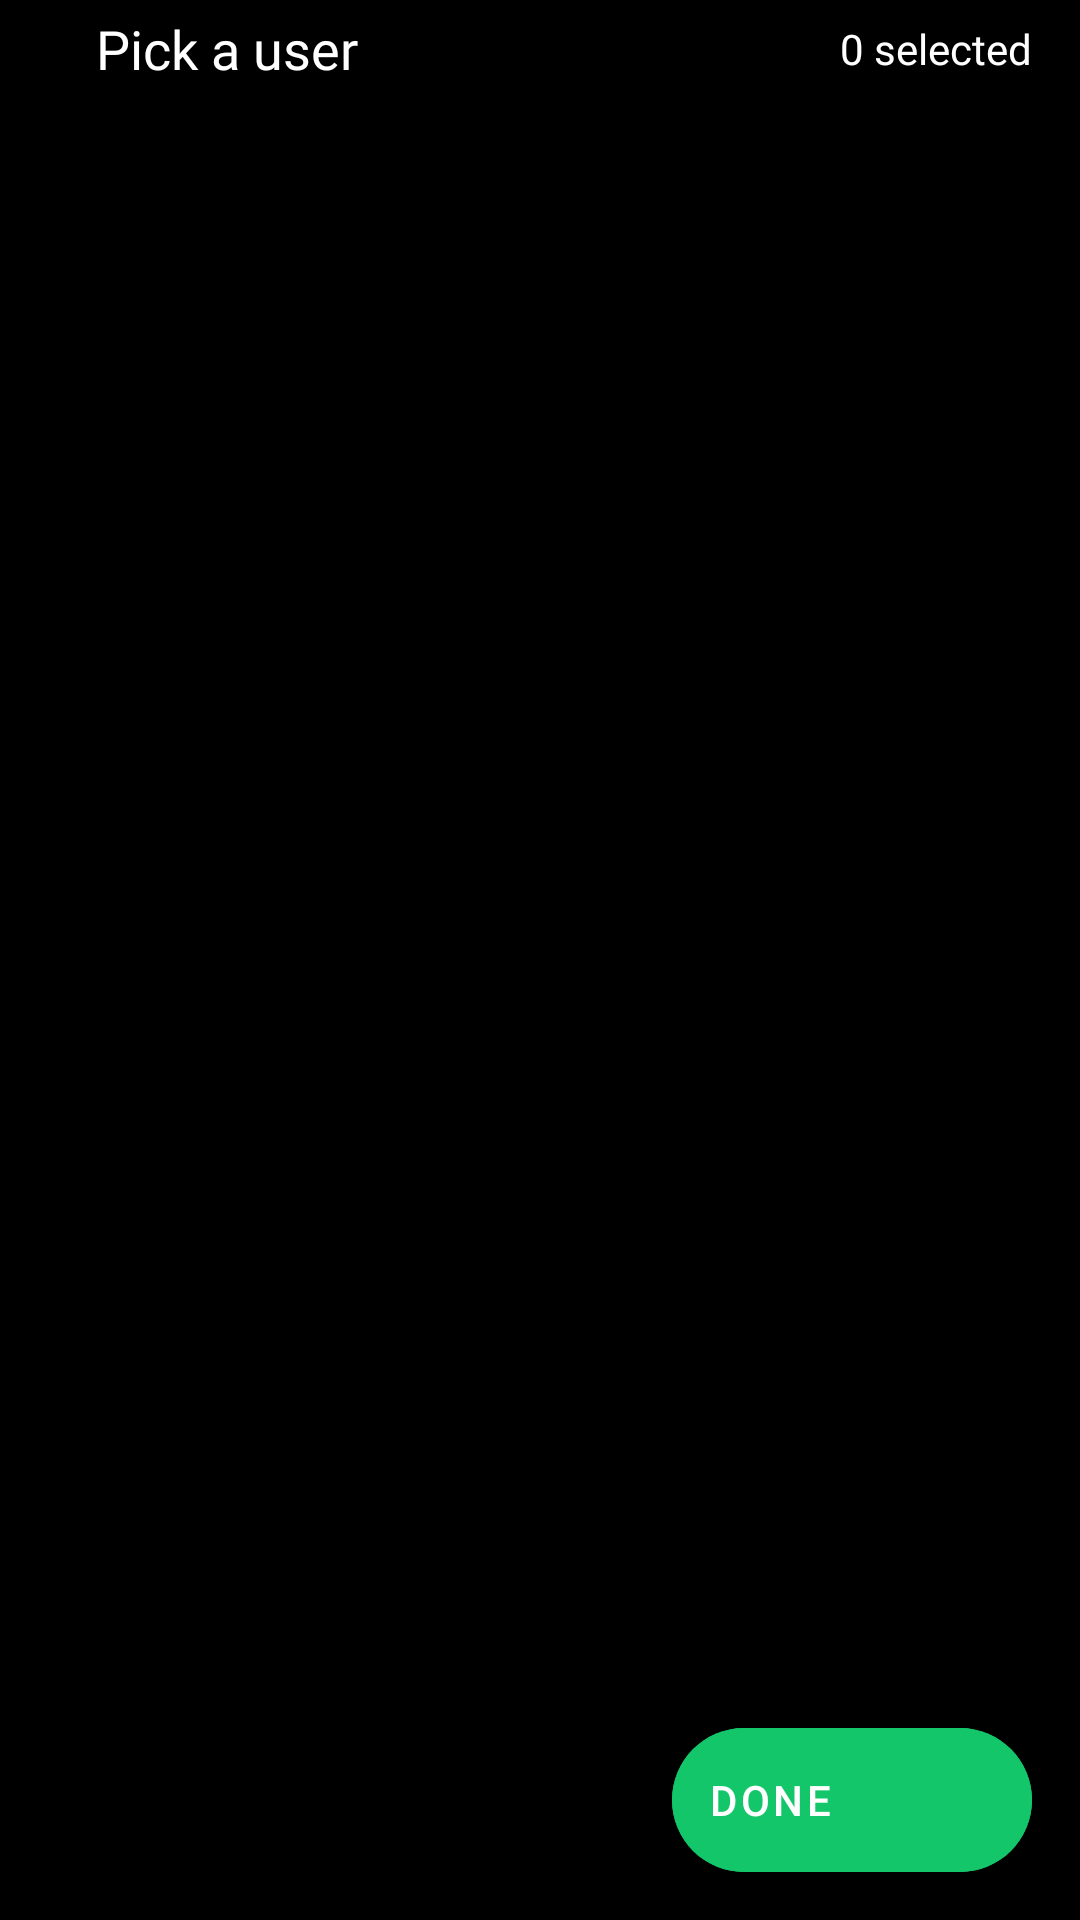

Here is an Android app screen rendered from its layout file. Give the layout XML and the strings, colors and styles it references.
<!-- AndroidManifest.xml: application theme Theme.SketchCollab -->
<!-- res/layout/activity_user_picker.xml -->
<?xml version="1.0" encoding="utf-8"?>
<androidx.constraintlayout.widget.ConstraintLayout xmlns:android="http://schemas.android.com/apk/res/android"
    xmlns:app="http://schemas.android.com/apk/res-auto"
    xmlns:tools="http://schemas.android.com/tools"
    android:id="@+id/coordinatorLayout"
    android:layout_width="match_parent"
    android:layout_height="match_parent"
    android:background="@color/colorBackground"
    tools:context=".pickers.UserPicker">

    <androidx.constraintlayout.widget.ConstraintLayout
        android:id="@+id/constraintLayout3"
        android:layout_width="0dp"
        android:layout_height="wrap_content"
        app:layout_constraintEnd_toEndOf="parent"
        app:layout_constraintStart_toStartOf="parent"
        app:layout_constraintTop_toTopOf="parent">

        <ImageButton
            android:id="@+id/imageButton"
            android:layout_width="wrap_content"
            android:layout_height="wrap_content"
            android:layout_marginStart="16dp"
            android:layout_marginTop="16dp"
            android:layout_marginBottom="16dp"
            android:onClick="go_back"
            android:background="?android:selectableItemBackgroundBorderless"
            app:layout_constraintBottom_toBottomOf="parent"
            app:layout_constraintStart_toStartOf="parent"
            app:layout_constraintTop_toTopOf="parent"
            app:srcCompat="@drawable/ic_back" />

        <TextView
            android:id="@+id/textView"
            android:layout_width="wrap_content"
            android:layout_height="wrap_content"
            android:layout_marginStart="16dp"
            android:fontFamily="@font/sourcecodepro_semibold"
            android:text="Pick a user"
            android:textColor="#FFFFFF"
            android:textSize="18sp"
            app:layout_constraintBottom_toBottomOf="@+id/imageButton"
            app:layout_constraintStart_toEndOf="@+id/imageButton"
            app:layout_constraintTop_toTopOf="@+id/imageButton" />

        <TextView
            android:id="@+id/count_selected"
            android:layout_width="wrap_content"
            android:layout_height="wrap_content"
            android:layout_marginEnd="16dp"
            android:fontFamily="@font/sourcecodepro_regular"
            android:text="0 selected"
            android:textColor="#FFFFFF"
            app:layout_constraintBottom_toBottomOf="parent"
            app:layout_constraintEnd_toEndOf="parent"
            app:layout_constraintTop_toTopOf="parent" />

    </androidx.constraintlayout.widget.ConstraintLayout>

    <androidx.recyclerview.widget.RecyclerView
        android:id="@+id/recycler_view_user_picker"
        android:layout_width="0dp"
        android:layout_height="0dp"
        app:layout_constraintBottom_toBottomOf="parent"
        app:layout_constraintEnd_toEndOf="parent"
        app:layout_constraintStart_toStartOf="parent"
        app:layout_constraintTop_toBottomOf="@+id/constraintLayout3" />

    <com.google.android.material.floatingactionbutton.ExtendedFloatingActionButton
        android:id="@+id/button2"
        android:layout_width="wrap_content"
        android:layout_height="wrap_content"
        android:layout_marginEnd="16dp"
        android:layout_marginBottom="16dp"
        android:backgroundTint="@color/colorPrimary"
        android:onClick="done_button_click"
        android:text="Done"
        android:textColor="#FFFFFF"
        app:icon="@drawable/ic_check"
        app:iconTint="#FFFFFF"
        app:layout_constraintBottom_toBottomOf="parent"
        app:layout_constraintEnd_toEndOf="parent" />
</androidx.constraintlayout.widget.ConstraintLayout>
<!-- resources referenced by this layout -->
<resources>
  <color name="colorBackground">#000000</color>
  <color name="colorPrimary">#13c66a</color>
  <style name="Theme.SketchCollab" parent="Theme.MaterialComponents.DayNight.DarkActionBar">
          
          <item name="colorPrimary">@color/colorPrimary</item>
          <item name="colorPrimaryVariant">@color/colorPrimaryDark</item>
          <item name="colorOnPrimary">#FFFFFF</item>
          
          <item name="colorSecondary">@color/colorAccent</item>
          <item name="colorSecondaryVariant">@color/colorAccentDark</item>
          <item name="colorOnSecondary">#000000</item>
          
          <item name="android:statusBarColor" tools:targetApi="l">?attr/colorPrimaryVariant</item>
  
          
          <item name="android:navigationBarColor">#000000</item>
      </style>
  <color name="colorPrimaryDark">#0C924D</color>
  <color name="colorAccent">#ef0e2f</color>
  <color name="colorAccentDark">#ce1631</color>
</resources>
